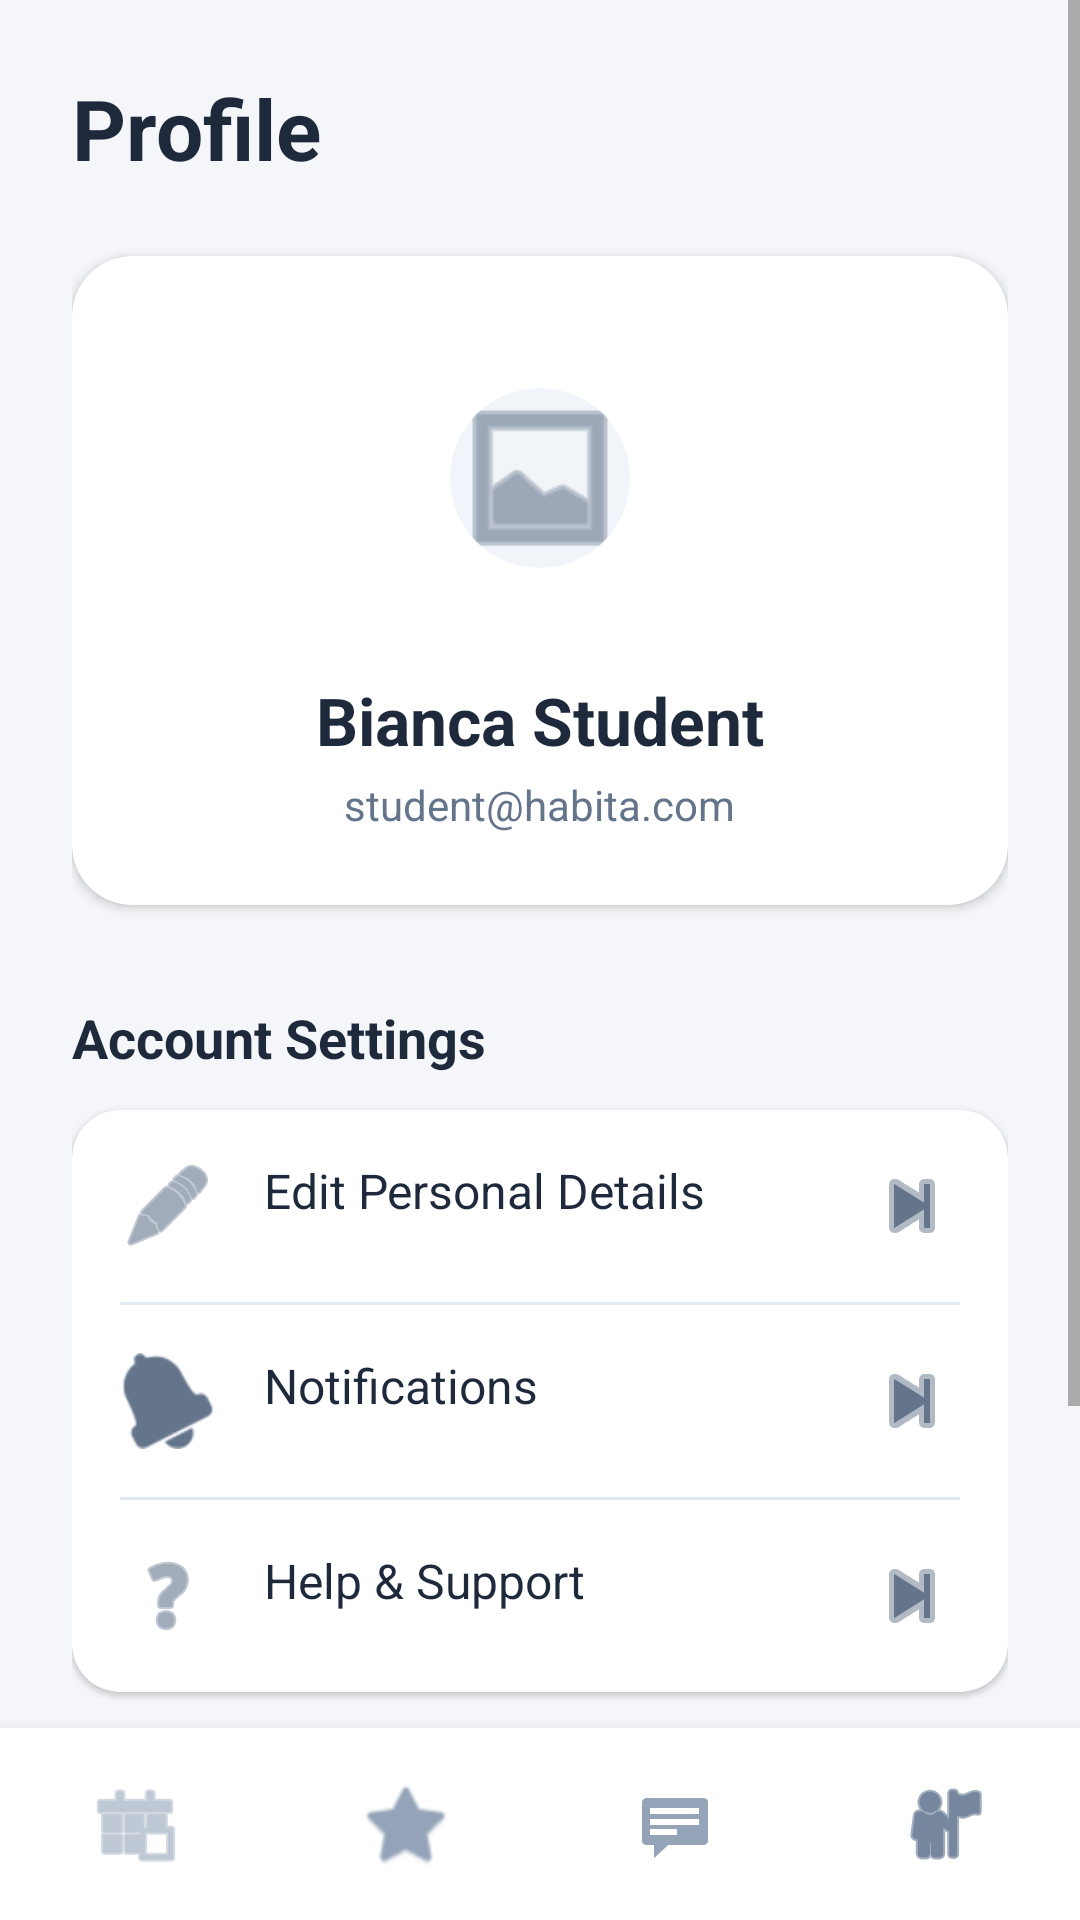

Layout XML and referenced resources for this Android screen:
<!-- AndroidManifest.xml: application theme Theme.Habita -->
<!-- res/layout/activity_profile.xml -->
<?xml version="1.0" encoding="utf-8"?>
<LinearLayout xmlns:android="http://schemas.android.com/apk/res/android"
    xmlns:app="http://schemas.android.com/apk/res-auto"
    android:layout_width="match_parent"
    android:layout_height="match_parent"
    android:orientation="vertical"
    android:background="@color/bg_app">

    
    <ScrollView
        android:layout_width="match_parent"
        android:layout_height="0dp"
        android:layout_weight="1"
        android:fillViewport="true">

        <LinearLayout
            android:layout_width="match_parent"
            android:layout_height="wrap_content"
            android:orientation="vertical"
            android:padding="24dp">

            <TextView
                android:layout_width="wrap_content"
                android:layout_height="wrap_content"
                android:text="@string/profile_title"
                android:textSize="28sp"
                android:textStyle="bold"
                android:textColor="@color/text_primary"
                android:layout_marginBottom="24dp"/>

            
            <com.google.android.material.card.MaterialCardView
                android:layout_width="match_parent"
                android:layout_height="wrap_content"
                app:cardCornerRadius="20dp"
                app:cardElevation="2dp"
                app:strokeWidth="0dp"
                app:cardBackgroundColor="@color/bg_surface">

                <LinearLayout
                    android:layout_width="match_parent"
                    android:layout_height="wrap_content"
                    android:orientation="vertical"
                    android:padding="24dp"
                    android:gravity="center">

                    <FrameLayout
                        android:layout_width="100dp"
                        android:layout_height="100dp">

                        <com.google.android.material.imageview.ShapeableImageView
                            android:layout_width="match_parent"
                            android:layout_height="match_parent"
                            android:src="@android:drawable/ic_menu_gallery"
                            android:padding="20dp"
                            android:background="@color/bg_accent"
                            app:tint="@color/text_secondary"
                            app:shapeAppearanceOverlay="@style/CircleImage"
                            android:contentDescription="Profile Picture" />
                    </FrameLayout>

                    <TextView
                        android:id="@+id/profileName"
                        android:layout_width="wrap_content"
                        android:layout_height="wrap_content"
                        android:layout_marginTop="16dp"
                        android:text="@string/profile_name_default"
                        android:textSize="22sp"
                        android:textStyle="bold"
                        android:textColor="@color/text_primary" />

                    <TextView
                        android:id="@+id/profileEmail"
                        android:layout_width="wrap_content"
                        android:layout_height="wrap_content"
                        android:layout_marginTop="4dp"
                        android:text="@string/profile_email_default"
                        android:textSize="14sp"
                        android:textColor="@color/text_secondary" />
                </LinearLayout>
            </com.google.android.material.card.MaterialCardView>

            
            <TextView
                android:layout_width="wrap_content"
                android:layout_height="wrap_content"
                android:layout_marginTop="32dp"
                android:text="@string/account_settings"
                android:textSize="18sp"
                android:textStyle="bold"
                android:textColor="@color/text_primary"
                android:layout_marginBottom="12dp"/>

            <com.google.android.material.card.MaterialCardView
                android:layout_width="match_parent"
                android:layout_height="wrap_content"
                app:cardCornerRadius="16dp"
                app:cardElevation="1dp"
                app:strokeWidth="0dp"
                app:cardBackgroundColor="@color/bg_surface">

                <LinearLayout
                    android:layout_width="match_parent"
                    android:layout_height="wrap_content"
                    android:orientation="vertical">

                    <TextView
                        android:id="@+id/btnEditProfile"
                        android:layout_width="match_parent"
                        android:layout_height="wrap_content"
                        android:padding="16dp"
                        android:text="@string/edit_personal_details"
                        android:textSize="16sp"
                        android:textColor="@color/text_primary"
                        app:drawableStartCompat="@android:drawable/ic_menu_edit"
                        android:drawablePadding="16dp"
                        android:drawableEnd="@android:drawable/ic_media_next"
                        android:drawableTint="@color/text_secondary"
                        android:background="?attr/selectableItemBackground" />

                    <View
                        android:layout_width="match_parent"
                        android:layout_height="1dp"
                        android:layout_marginHorizontal="16dp"
                        android:background="@color/divider" />

                    <TextView
                        android:id="@+id/btnNotifications"
                        android:layout_width="match_parent"
                        android:layout_height="wrap_content"
                        android:padding="16dp"
                        android:text="@string/notifications"
                        android:textSize="16sp"
                        android:textColor="@color/text_primary"
                        app:drawableStartCompat="@android:drawable/ic_popup_reminder"
                        android:drawablePadding="16dp"
                        android:drawableEnd="@android:drawable/ic_media_next"
                        android:drawableTint="@color/text_secondary"
                        android:background="?attr/selectableItemBackground" />

                    <View
                        android:layout_width="match_parent"
                        android:layout_height="1dp"
                        android:layout_marginHorizontal="16dp"
                        android:background="@color/divider" />

                    <TextView
                        android:id="@+id/btnSupport"
                        android:layout_width="match_parent"
                        android:layout_height="wrap_content"
                        android:padding="16dp"
                        android:text="@string/help_support"
                        android:textSize="16sp"
                        android:textColor="@color/text_primary"
                        app:drawableStartCompat="@android:drawable/ic_menu_help"
                        android:drawablePadding="16dp"
                        android:drawableEnd="@android:drawable/ic_media_next"
                        android:drawableTint="@color/text_secondary"
                        android:background="?attr/selectableItemBackground" />
                </LinearLayout>
            </com.google.android.material.card.MaterialCardView>

            <Button
                android:id="@+id/btnLogout"
                android:layout_width="match_parent"
                android:layout_height="56dp"
                android:layout_marginTop="40dp"
                android:layout_marginBottom="24dp"
                android:text="@string/log_out"
                android:textAllCaps="false"
                android:textColor="@color/color_alert_reserved"
                android:textStyle="bold"
                style="@style/Widget.MaterialComponents.Button.TextButton"
                android:backgroundTint="@color/bg_alert_reserved"/>

        </LinearLayout>
    </ScrollView>

    
    <LinearLayout
        android:layout_width="match_parent"
        android:layout_height="64dp"
        android:orientation="horizontal"
        android:background="@color/bg_surface"
        android:elevation="8dp"
        android:gravity="center">

        <ImageButton
            android:id="@+id/navHome"
            android:layout_width="0dp"
            android:layout_height="match_parent"
            android:layout_weight="1"
            android:background="?attr/selectableItemBackgroundBorderless"
            android:src="@android:drawable/ic_menu_today"
            app:tint="@color/tint_icon_inactive"
            android:contentDescription="@string/nav_home" />

        <ImageButton
            android:id="@+id/navSaved"
            android:layout_width="0dp"
            android:layout_height="match_parent"
            android:layout_weight="1"
            android:background="?attr/selectableItemBackgroundBorderless"
            android:src="@android:drawable/btn_star_big_on"
            app:tint="@color/tint_icon_inactive"
            android:contentDescription="@string/nav_saved" />

        <ImageButton
            android:id="@+id/navChat"
            android:layout_width="0dp"
            android:layout_height="match_parent"
            android:layout_weight="1"
            android:background="?attr/selectableItemBackgroundBorderless"
            android:src="@android:drawable/stat_notify_chat"
            app:tint="@color/tint_icon_inactive"
            android:contentDescription="@string/nav_chat" />

        <ImageButton
            android:id="@+id/navProfile"
            android:layout_width="0dp"
            android:layout_height="match_parent"
            android:layout_weight="1"
            android:background="?attr/selectableItemBackgroundBorderless"
            android:src="@android:drawable/ic_menu_myplaces"
            app:tint="@color/tint_icon_active"
            android:contentDescription="@string/nav_profile" />

    </LinearLayout>

</LinearLayout>
<!-- resources referenced by this layout -->
<resources>
  <color name="bg_accent">#F1F5F9</color>
  <color name="bg_alert_reserved">#FEE2E2</color>
  <color name="bg_app">#F4F6F9</color>
  <color name="bg_surface">#FFFFFF</color>
  <color name="color_alert_reserved">#EF4444</color>
  <color name="divider">#E2E8F0</color>
  <color name="text_primary">#1E293B</color>
  <color name="text_secondary">#64748B</color>
  <color name="tint_icon_active">#1A365D</color>
  <color name="tint_icon_inactive">#94A3B8</color>
  <string name="account_settings">Account Settings</string>
  <string name="edit_personal_details">Edit Personal Details</string>
  <string name="help_support">Help &amp; Support</string>
  <string name="log_out">Log Out</string>
  <string name="nav_chat">Chat</string>
  <string name="nav_home">Home</string>
  <string name="nav_profile">Profile</string>
  <string name="nav_saved">Saved</string>
  <string name="notifications">Notifications</string>
  <string name="profile_email_default">student@habita.com</string>
  <string name="profile_name_default">Bianca Student</string>
  <string name="profile_title">Profile</string>
  <style name="CircleImage" parent="">
          <item name="cornerSize">50%</item>
      </style>
  <style name="Theme.Habita" parent="Theme.MaterialComponents.Light.NoActionBar">
          
          <item name="colorPrimary">#6C4DFF</item>
          <item name="colorPrimaryVariant">#583ED9</item>
          <item name="colorOnPrimary">#FFFFFF</item>
  
          
          <item name="colorSecondary">#2ECC71</item>
          <item name="colorSecondaryVariant">#27AE60</item>
          <item name="colorOnSecondary">#FFFFFF</item>
  
          
          <item name="android:windowBackground">#F7F7FB</item>
          <item name="colorOnBackground">#1F1F39</item>
          <item name="colorSurface">#FFFFFF</item>
          <item name="colorOnSurface">#1F1F39</item>
          <item name="colorError">#FF4D4D</item>
  
          
          <item name="android:statusBarColor">#FFFFFF</item>
          <item name="android:windowLightStatusBar">true</item>
      </style>
</resources>
